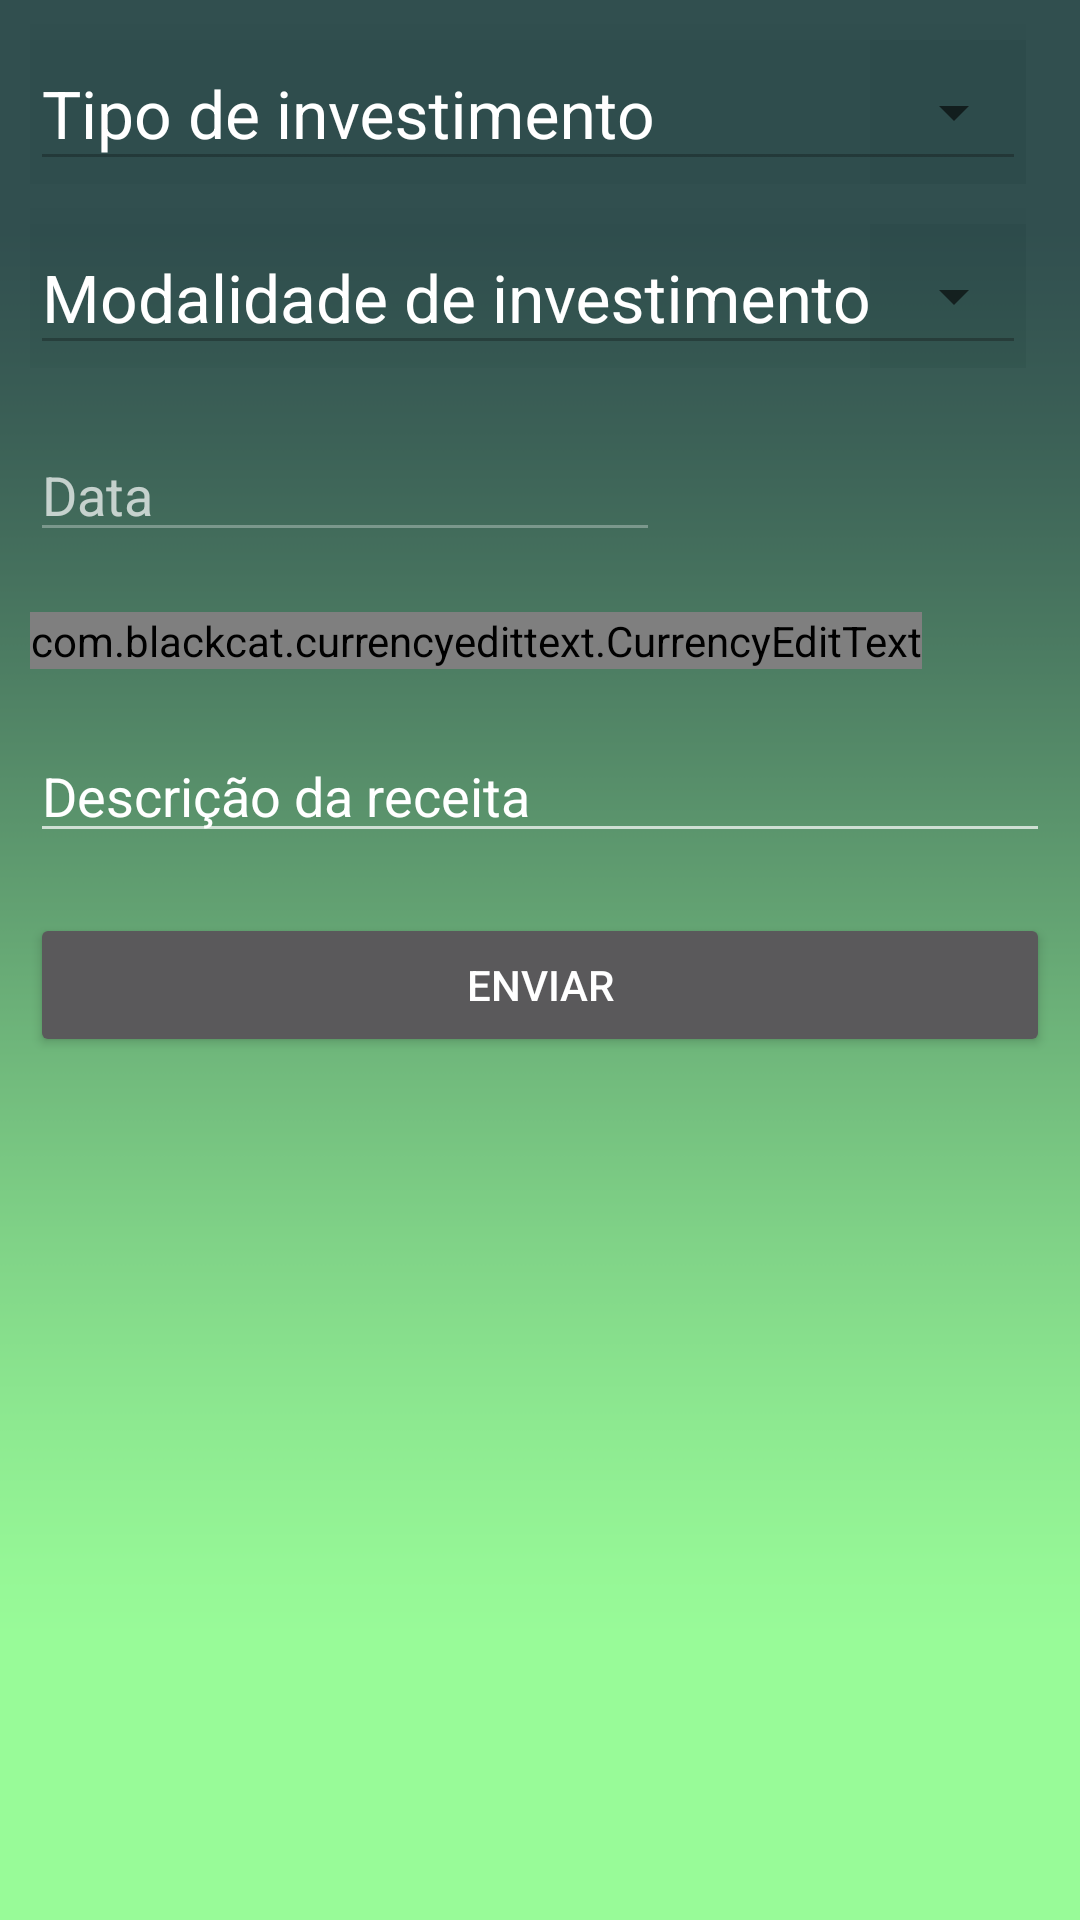

Write the Android layout XML for this screen, with the resource values it uses.
<!-- AndroidManifest.xml: application theme Theme.FinCost -->
<!-- res/layout/fragment_investir.xml -->
<?xml version="1.0" encoding="utf-8"?>
<LinearLayout xmlns:android="http://schemas.android.com/apk/res/android"
    xmlns:tools="http://schemas.android.com/tools"
    android:layout_width="match_parent"
    android:layout_height="match_parent"
    tools:context=".Fragment.InvestirFragment"
    android:background="@drawable/appfundo"
    android:orientation="vertical">


    <RelativeLayout
        android:layout_width="match_parent"
        android:layout_height="match_parent"
        android:paddingLeft="10dp"
        android:paddingRight="10dp"
        android:gravity="top">

        <com.google.android.material.textfield.TextInputLayout
            android:layout_width="match_parent"
            android:layout_height="wrap_content"
            android:hint="Tipo de investimento"
            android:textColorHint="@color/white"
            android:id="@+id/investirTipo"
            style="@style/Widget.MaterialComponents.TextInputLayout.OutlinedBox.Dense.ExposedDropdownMenu"
            android:theme="@style/MaterialComponents"
            android:layout_marginRight="8dp"
            android:layout_marginTop="8dp"
            android:layout_marginLeft="8dp"
            android:layout_marginEnd="8dp">

            <AutoCompleteTextView
                android:id="@+id/textListInvestir"
                android:layout_width="match_parent"
                android:layout_height="wrap_content"
                android:layout_weight="1"
                android:enabled="false"
                android:inputType="none"
                android:textColor="@color/white"
                android:theme="@style/MaterialComponents"/>
        </com.google.android.material.textfield.TextInputLayout>
        <com.google.android.material.textfield.TextInputLayout
            android:layout_width="match_parent"
            android:layout_height="wrap_content"
            android:hint="Modalidade de investimento"
            android:textColorHint="@color/white"
            android:id="@+id/investirText"
            style="@style/Widget.MaterialComponents.TextInputLayout.OutlinedBox.Dense.ExposedDropdownMenu"
            android:theme="@style/MaterialComponents"
            android:layout_marginRight="8dp"
            android:layout_marginTop="8dp"
            android:layout_marginLeft="8dp"
            android:layout_marginEnd="8dp"
            android:layout_below="@+id/investirTipo">

            <AutoCompleteTextView
                android:id="@+id/textListModalidade"
                android:layout_width="match_parent"
                android:layout_height="wrap_content"
                android:layout_weight="1"
                android:enabled="false"
                android:inputType="none"
                android:textColor="@color/white"
                android:theme="@style/MaterialComponents"/>
        </com.google.android.material.textfield.TextInputLayout>

        <EditText
            android:id="@+id/editTextDateInvestir"
            android:layout_width="wrap_content"
            android:layout_height="wrap_content"
            android:hint="Data"
            android:enabled="false"
            android:ems="10"
            android:maxLines="1"
            android:outlineAmbientShadowColor="@color/black"
            android:inputType="date"
            android:layout_below="@+id/investirText"
            android:layout_marginTop="20dp"
            android:textColor="@color/white"/>

        <Button
            style="@style/botaoPadrao"
            android:id="@+id/calendarioInvestir"
            android:layout_width="30dp"
            android:layout_height="30dp"
            android:background="@drawable/ic_baseline_edit_24"
            android:layout_alignRight="@+id/editTextDateInvestir"
            android:textColor="@color/white"
            android:layout_below="@+id/investirText"
            android:layout_marginTop="20dp"/>

        <com.blackcat.currencyedittext.CurrencyEditText
            android:layout_width="wrap_content"
            android:layout_height="wrap_content"
            android:id="@+id/editTextInvest"
            android:textColor="@color/white"
            android:layout_below="@+id/editTextDateInvestir"
            android:hint="Valor da Receita - R$"
            android:layout_marginTop="20dp"/>
        <EditText
            android:layout_width="match_parent"
            android:layout_height="wrap_content"
            android:id="@+id/editTextdescricaoInvest"
            android:layout_below="@+id/editTextInvest"
            android:layout_marginTop="20dp"
            android:textColorHint="@color/white"
            android:hint="Descrição da receita"
            android:textColor="@color/white"/>
        <Button
            android:layout_width="match_parent"
            android:layout_height="wrap_content"
            android:id="@+id/buttonInvestir"
            android:layout_below="@+id/editTextdescricaoInvest"
            android:layout_marginTop="20dp"
            android:text="Enviar"
            />


    </RelativeLayout>
</LinearLayout>
<!-- resources referenced by this layout -->
<resources>
  <color name="black">#FF000000</color>
  <color name="white">#FFFFFFFF</color>
  <!-- drawable appfundo: png bitmap (drawable, 5700 bytes) -->
  <style name="MaterialComponents" parent="Theme.MaterialComponents.Light">
          <item name="android:background">@color/cardview_shadow_end_color</item>
          <item name="android:textSize">22dp</item>
          <item name="android:windowBackground">@color/cardview_shadow_end_color</item>
      </style>
  <style name="botaoPadrao" parent="Theme.MaterialComponents.Light">
          <item name="colorButtonNormal">@color/colorPrimaryDark</item>
          <item name="colorControlHighlight">@color/colorPrimary</item>
          <item name="android:textColor">@android:color/white</item>
          <item name="backgroundColor">@color/colorPrimary</item>
          <item name="background">@color/colorPrimaryDark</item>
      </style>
  <style name="Theme.FinCost" parent="Theme.AppCompat.NoActionBar">
          
          <item name="colorPrimary">@color/colorPrimary</item>
          <item name="colorPrimaryVariant">@color/colorPrimaryDark</item>
          <item name="android:windowBackground">@android:color/white</item>
      </style>
  <color name="colorPrimaryDark">#7FFFD4</color>
  <color name="colorPrimary">#2F4F4F</color>
</resources>
